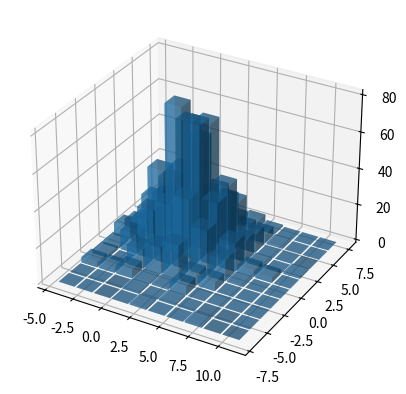

Reproduce this figure in Python.
# -*- coding: utf-8 -*-
"""
Created on Mon Mar 20 22:54:21 2017

[redacted]

V 1.0.1
"""

import numpy as np
import matplotlib.pyplot as plt



def hist3(x,binx,biny):
    
    import numpy as np
    import matplotlib.pyplot as plt
    import pylab
    from mpl_toolkits.mplot3d import Axes3D

    fig = plt.figure()
    ax = fig.add_subplot(111, projection='3d')
    
    H, xedges = np.histogramdd(x, bins = (binx,biny))

    H = H.T

    X = np.array(list(np.linspace(min(xedges[0]),max(xedges[0]),binx))*binx)     #np.array(list(np.linspace(min(x[0]),max(x[0]),binx))*binx)
    Y = np.sort(list(np.linspace(min(xedges[1]),max(xedges[1]),biny))*biny)      #np.sort(list(np.linspace(min(x[1]),max(x[1]),biny))*biny)
    dz = np.array([]);

    for i in range(binx):
        for j in range(biny):
            dz = np.append(dz, H[i][j])
    
    Z = np.zeros(binx*biny)

    #dx = np.linspace(min(x[0]),max(x[0]),binx)
    dx = xedges[0][1] - xedges[0][0]
    
    #dy = np.linspace(min(x[1]),max(x[1]),biny)
    dy = xedges[1][1] - xedges[1][0]

    ax.bar3d(X,Y,Z,dx,dy,dz, alpha = 0.5)


def hist32(x,y,binx,biny):
    
    import numpy as np
    import matplotlib.pyplot as plt
    import pylab
    from mpl_toolkits.mplot3d import Axes3D

    fig = plt.figure()
    ax = fig.add_subplot(111, projection='3d')
    
    bins = (binx,biny)
    
    H, xedges = np.histogramdd(x, bins, normed = False)
    H = H.T

    X = list(np.linspace(min(x[0]),max(x[0]),binx))*binx
    Y = np.sort(list(np.linspace(min(x[1]),max(x[1]),biny))*biny)
    dz = []

    for i in range(binx):
        for j in range(biny):
            dz.append(H[i][j])
    
    Z = np.zeros(binx**2)

    dx = X[1] - X[0]
    dy = Y[biny]-Y[0]

    ax.bar3d(X,Y,Z,dx,dy,dz, alpha = 0.5)
    
    ###########################################################
    
    H, xedges = np.histogramdd(y, bins, normed = True)

    H = H.T

    X = np.array(list(np.linspace(min(y[0]),max(y[0]),binx))*binx)
    Y = np.sort(list(np.linspace(min(y[1]),max(y[1]),biny))*biny)
    dz = np.array([]);

    for i in range(binx):
        for j in range(biny):
            dz= np.append(dz, H[i][j])
    
    Z = np.zeros(binx**2)

    
    dx = X[1] - X[0]
    dy = Y[biny]-Y[0]

    ax.bar3d(X,Y,Z,dx,dy,dz, alpha = 0.5, color = 'g')
    
    plt.show()
    
    
##################################

mux = 1
sigmax = 2

muy = 0
sigmay = 5

events = 1000

#x = np.random.randn(events,2)
x = np.random.randn(events,2)*sigmax + mux;
y = np.random.normal(muy,sigmay,(events,2));



hist3(x,10,10)






